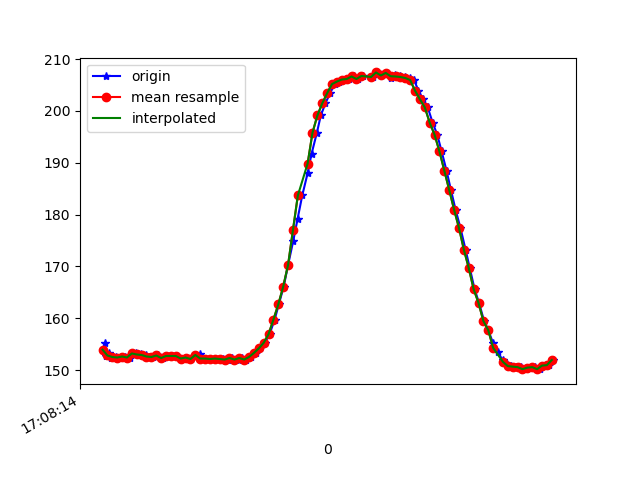

Data behind this chart, as committed beside it:
1618852094429, 1547790317411678, 155.17578, -269.23828, -57.51953
1618852094434, 1547790335449769, 152.7, -269.6, -57.52
1618852094447, 1547790354617148, 153.2, -269.3, -58.98
1618852094456, 1547790373692963, 152.4, -269.7, -58.69
1618852094475, 1547790392768777, 152.5, -269.7, -58.5
1618852094494, 1547790411753028, 152.4, -270.1, -59.77
1618852094514, 1547790430767801, 152.6, -270.1, -58.98
1618852094534, 1547790450148829, 152.4, -270, -58.59
1618852094556, 1547790468827867, 153.2, -269.6, -58.89
1618852094578, 1547790488422544, 153, -269.7, -59.28
1618852094598, 1547790507315231, 152.9, -269.6, -58.3
1618852094612, 1547790526360525, 152.6, -270.3, -59.28
1618852094628, 1547790545375297, 152.5, -270, -58.3
1618852094648, 1547790564359548, 152.8, -269.5, -58.98
1618852094666, 1547790583374320, 152.3, -270.3, -59.28
1618852094686, 1547790602419614, 152.7, -269.9, -59.57
1618852094704, 1547790621434386, 152.7, -270.6, -58.89
1618852094723, 1547790640510201, 152.7, -270.3, -58.69
1618852094742, 1547790659616537, 152.2, -269.1, -58.69
1618852094762, 1547790678661831, 152.4, -269.8, -58.01
1618852094781, 1547790697707124, 152.1, -270, -58.3
1618852094801, 1547790716660854, 152.7, -270.4, -58.3
1618852094818, 1547790735797712, 153.1, -269.8, -59.18
1618852094837, 1547790754751441, 152.2, -270.1, -58.69
1618852094858, 1547790773857778, 152.2, -270.8, -58.89
1618852094879, 1547790792872550, 152.1, -270.8, -58.59
1618852094897, 1547790811826280, 152.2, -269.9, -58.98
1618852094913, 1547790830902095, 152.1, -271, -58.89
1618852094932, 1547790849947388, 152.1, -271.3, -58.69
1618852094952, 1547790868992682, 152.3, -270.2, -58.3
1618852094977, 1547790888099018, 152.1, -270.5, -57.91
1618852094992, 1547790907846302, 152.3, -270.7, -58.5
1618852095009, 1547790926555861, 152.1, -270.7, -58.69
1618852095028, 1547790945540112, 152.5, -270.3, -57.62
1618852095047, 1547790964585405, 153.3, -270.6, -58.01
1618852095066, 1547790983691742, 154.2, -270.2, -58.3
1618852095085, 1547791002675993, 155.3, -269.7, -57.91
1618852095104, 1547791021751808, 156.9, -269.8, -58.01
1618852095125, 1547791040736059, 159.8, -269.6, -57.52
1618852095142, 1547791059903437, 162.7, -269.9, -57.62
1618852095162, 1547791078979252, 166.1, -270.6, -57.52
1618852095180, 1547791098024546, 170.3, -271.3, -56.54
1618852095201, 1547791117100361, 174.9, -272.8, -55.37
1618852095219, 1547791136145655, 179.2, -273.3, -54.49
1618852095238, 1547791155190948, 183.7, -274.8, -52.73
1618852095260, 1547791174175199, 188, -276.5, -50.29
1618852095276, 1547791193403621, 191.7, -278, -47.36
1618852095298, 1547791212448914, 195.8, -280, -43.55
1618852095314, 1547791231463687, 199.1, -280.7, -40.14
1618852095333, 1547791250508980, 201.5, -283.6, -36.62
1618852095352, 1547791269733813, 203.4, -284.3, -32.13
1618852095371, 1547791288840150, 205.2, -286, -28.61
1618852095390, 1547791308099092, 205.7, -286.1, -25.98
1618852095410, 1547791327083343, 206.1, -286.5, -22.75
1618852095429, 1547791346128637, 206.2, -285.9, -19.73
1618852095448, 1547791365143409, 206.6, -285.4, -16.6
1618852095467, 1547791384127660, 206.2, -285.7, -15.43
1618852095486, 1547791403172954, 206.7, -285.6, -13.96
1618852095528, 1547791441294062, 206.5, -285.7, -13.57
1618852095543, 1547791460339356, 207.4, -285.5, -13.77
1618852095562, 1547791479476214, 206.8, -286.1, -14.36
... 37 more rows
